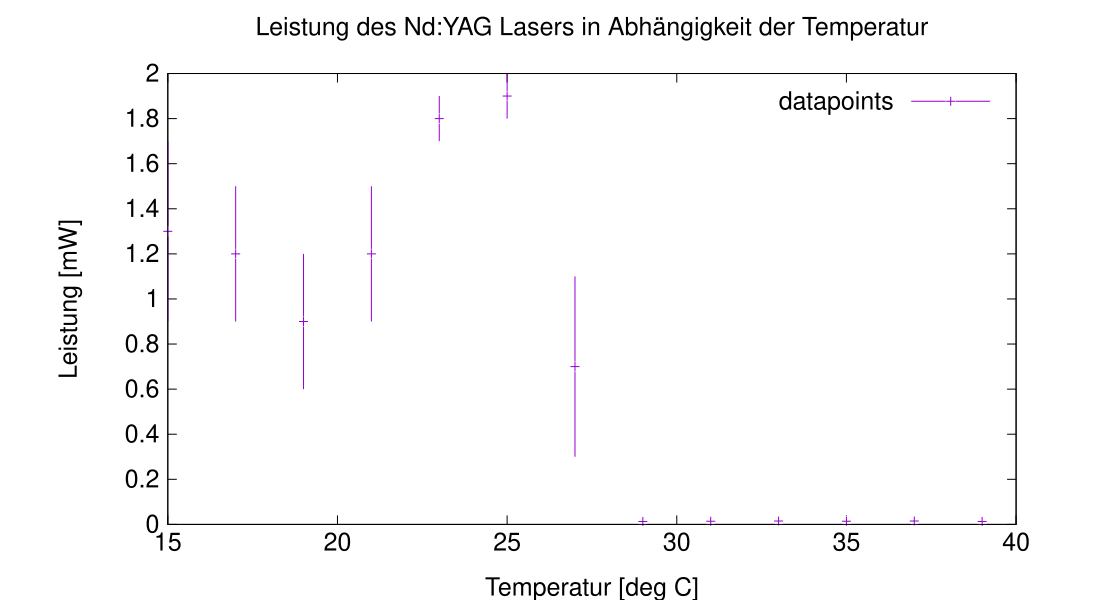

Source data for this figure (header and first rows):
T in [deg C], u(T) in [deg C], P in [mW], u(P) in [mW]
15, 0.1, 1.3, 0.4
17, 0.1, 1.2, 0.3
19, 0.1, 0.9, 0.3
21, 0.1, 1.2, 0.3
23, 0.1, 1.8, 0.1
25, 0.1, 1.9, 0.1
27, 0.1, 0.7, 0.4
29, 0.1, 0.013, 0.001
31, 0.1, 0.014, 0.001
33, 0.1, 0.015, 0.001
35, 0.1, 0.014, 0.001
37, 0.1, 0.015, 0.001
39, 0.1, 0.013, 0.001
